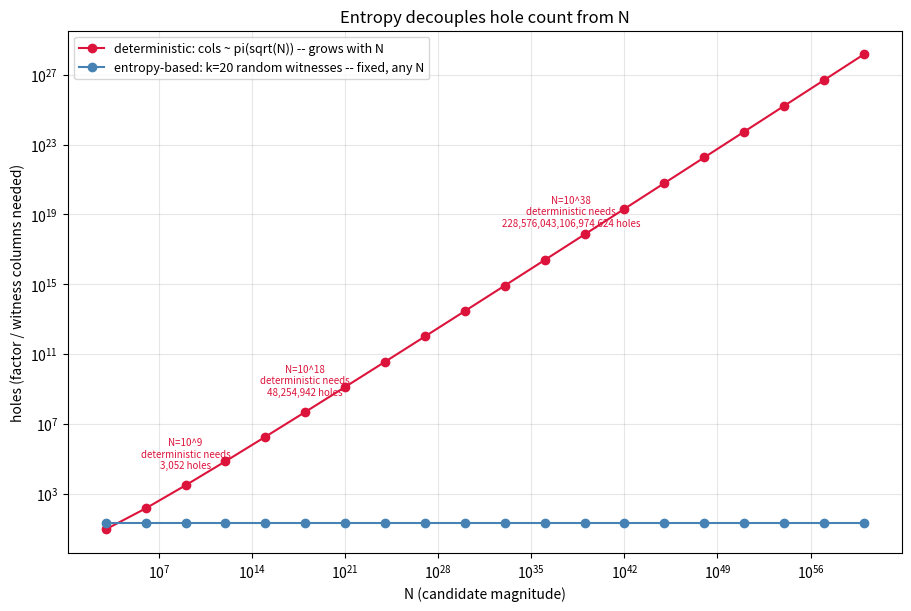

This figure's Python source:
"""
Applying entropy to break the N-dependence of the hole count.

Every earlier version of this rig was DETERMINISTIC trial division:
test a candidate against every prime factor up to sqrt(N). That's
provably correct, but the column count (holes) is forced to grow
with N -- there's no way around it, because you have to rule out
every possible factor to be CERTAIN.

Miller-Rabin gives up certainty for a knob you can turn: instead of
testing against every possible factor, test against k RANDOM witness
values (drawn fresh each shot -- this is the entropy). Each witness
that fails to catch n as composite lowers the error probability by
another factor of <= 1/4. After k=20 random witnesses, the chance a
composite slips through as "probably prime" is <= 4**-20 ~ 10**-12 --
smaller than the odds of a hardware bit-flip corrupting the answer
anyway.

The column count k is now a free parameter you choose for your error
budget, completely decoupled from N. That's what makes "stream to
much higher values with far fewer holes" possible: the SAME 20-hole
plate that works at N=10**4 still works, unmodified, at N=10**18 or
N=10**100.

Physical framing: each witness needs log2(n) sequential squaring
rounds (modular exponentiation), so this trades plate WIDTH for plate
REUSE OVER TIME -- k holes, reused ~log2(n) times per witness, k
witnesses per candidate. Spatial holes stay fixed; temporal shots grow
slowly (log N) instead of the deterministic design's column count
growing like sqrt(N)/ln(sqrt(N)).
"""

import random
import time
import numpy as np
import matplotlib
matplotlib.use("Agg")
import matplotlib.pyplot as plt
import sympy


def miller_rabin_witness(n, d, r, a):
    """One witness check -- one 'hole' worth of test, reused over
    r squaring rounds (temporal reuse, not extra spatial holes)."""
    x = pow(a, d, n)
    if x == 1 or x == n - 1:
        return True  # this witness didn't catch n as composite
    for _ in range(r - 1):
        x = pow(x, 2, n)
        if x == n - 1:
            return True
    return False  # definite proof n is composite


def optical_entropy_prime_test(n, k, rng):
    """
    THE PLATE: k holes, fixed regardless of n. Each hole is filled with
    a fresh random witness value (the entropy) rather than a
    predetermined factor. Error probability <= 4**-k, chosen by k,
    not by N.
    """
    if n < 2:
        return False
    if n in (2, 3):
        return True
    if n % 2 == 0:
        return False
    d, r = n - 1, 0
    while d % 2 == 0:
        d //= 2
        r += 1
    for _ in range(k):
        a = rng.randrange(2, n - 1)
        if not miller_rabin_witness(n, d, r, a):
            return False
    return True


def verify_against_ground_truth(n_trials, magnitude_bits, k, seed):
    rng = random.Random(seed)
    mismatches = 0
    t0 = time.time()
    for _ in range(n_trials):
        n = rng.getrandbits(magnitude_bits) | 1
        got = optical_entropy_prime_test(n, k, rng)
        truth = sympy.isprime(n)
        if got != truth:
            mismatches += 1
    return mismatches, time.time() - t0


if __name__ == "__main__":
    k = 20
    print(f"Fixed hole count k={k} (theoretical error bound <= 4**-{k} ~= {4.0**-k:.2e})\n")

    for bits, label in [(32, "~10^9"), (64, "~1.8e19"), (128, "~3.4e38"), (330, "~100 digits")]:
        mismatches, elapsed = verify_against_ground_truth(
            n_trials=200, magnitude_bits=bits, k=k, seed=bits)
        print(f"magnitude {label:>14} ({bits:>3} bits)  "
              f"200 trials  mismatches={mismatches}  time={elapsed:.2f}s")

    # --- figure: hole count vs N, deterministic vs entropy-based ---
    N_powers = np.arange(3, 61, 3)  # up to N ~ 10^60
    N_vals = 10.0 ** N_powers

    # deterministic column count ~ pi(sqrt(N)) ~ sqrt(N) / ln(sqrt(N))
    sqrtN = np.sqrt(N_vals)
    deterministic_cols = sqrtN / np.log(sqrtN)

    entropy_cols = np.full_like(N_vals, k, dtype=float)

    fig, ax = plt.subplots(figsize=(9, 6), constrained_layout=True)
    ax.plot(N_vals, deterministic_cols, "o-", color="crimson",
            label="deterministic: cols ~ pi(sqrt(N)) -- grows with N")
    ax.plot(N_vals, entropy_cols, "o-", color="steelblue",
            label=f"entropy-based: k={k} random witnesses -- fixed, any N")
    ax.set_xscale("log")
    ax.set_yscale("log")
    ax.set_xlabel("N (candidate magnitude)")
    ax.set_ylabel("holes (factor / witness columns needed)")
    ax.set_title("Entropy decouples hole count from N")
    ax.legend(fontsize=9)
    ax.grid(True, which="both", alpha=0.3)

    # annotate a few key crossover points
    for n_power in [9, 18, 38, 100]:
        n_val = 10.0 ** n_power
        det = np.sqrt(n_val) / np.log(np.sqrt(n_val))
        ax.annotate(f"N=10^{n_power}\ndeterministic needs\n{det:,.0f} holes",
                    (n_val, det), textcoords="offset points", xytext=(0, 12),
                    fontsize=7, color="crimson", ha="center")

    fig.savefig("entropy_prime_hole_reduction.png", dpi=140, bbox_inches="tight")
    plt.close(fig)
    print("\nSaved entropy_prime_hole_reduction.png")

"""
Uses the 20-hole entropy plate (optical_entropy_prime_test) to find
and display an actual large prime number, then verifies it against
an independent ground-truth check (sympy.isprime).

The plate never grows past k holes, no matter how many digits the
candidate has -- that's the whole point of the entropy-based design.
"""

import random
import sympy



def find_prime(bits, k=20, seed=None):
    rng = random.Random(seed)
    n = rng.getrandbits(bits) | 1  # odd candidate of the requested bit length
    attempts = 1
    while not optical_entropy_prime_test(n, k, rng):
        n = rng.getrandbits(bits) | 1
        attempts += 1
    return n, attempts


if __name__ == "__main__":
    BITS = 330          # ~100 decimal digits
    K = 20               # holes on the plate -- fixed, independent of BITS
    SEED = 42

    prime, attempts = find_prime(BITS, k=K, seed=SEED)

    print(f"Plate size (holes): {K}")
    print(f"Candidate bit length: {BITS}  (~{len(str(prime))} decimal digits)")
    print(f"Candidates tested before hitting a prime: {attempts}")
    print()
    print(prime)
    print()
    print("Independently verified prime by sympy.isprime:", sympy.isprime(prime))
